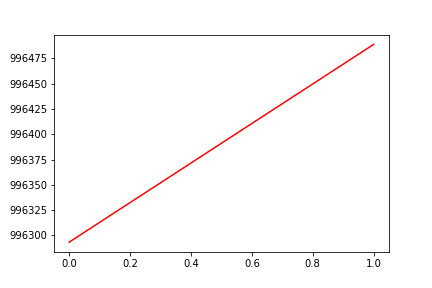

The table this chart was drawn from, first rows:
, date, assets
0, 0, 996293
1, 20160505, 996489
